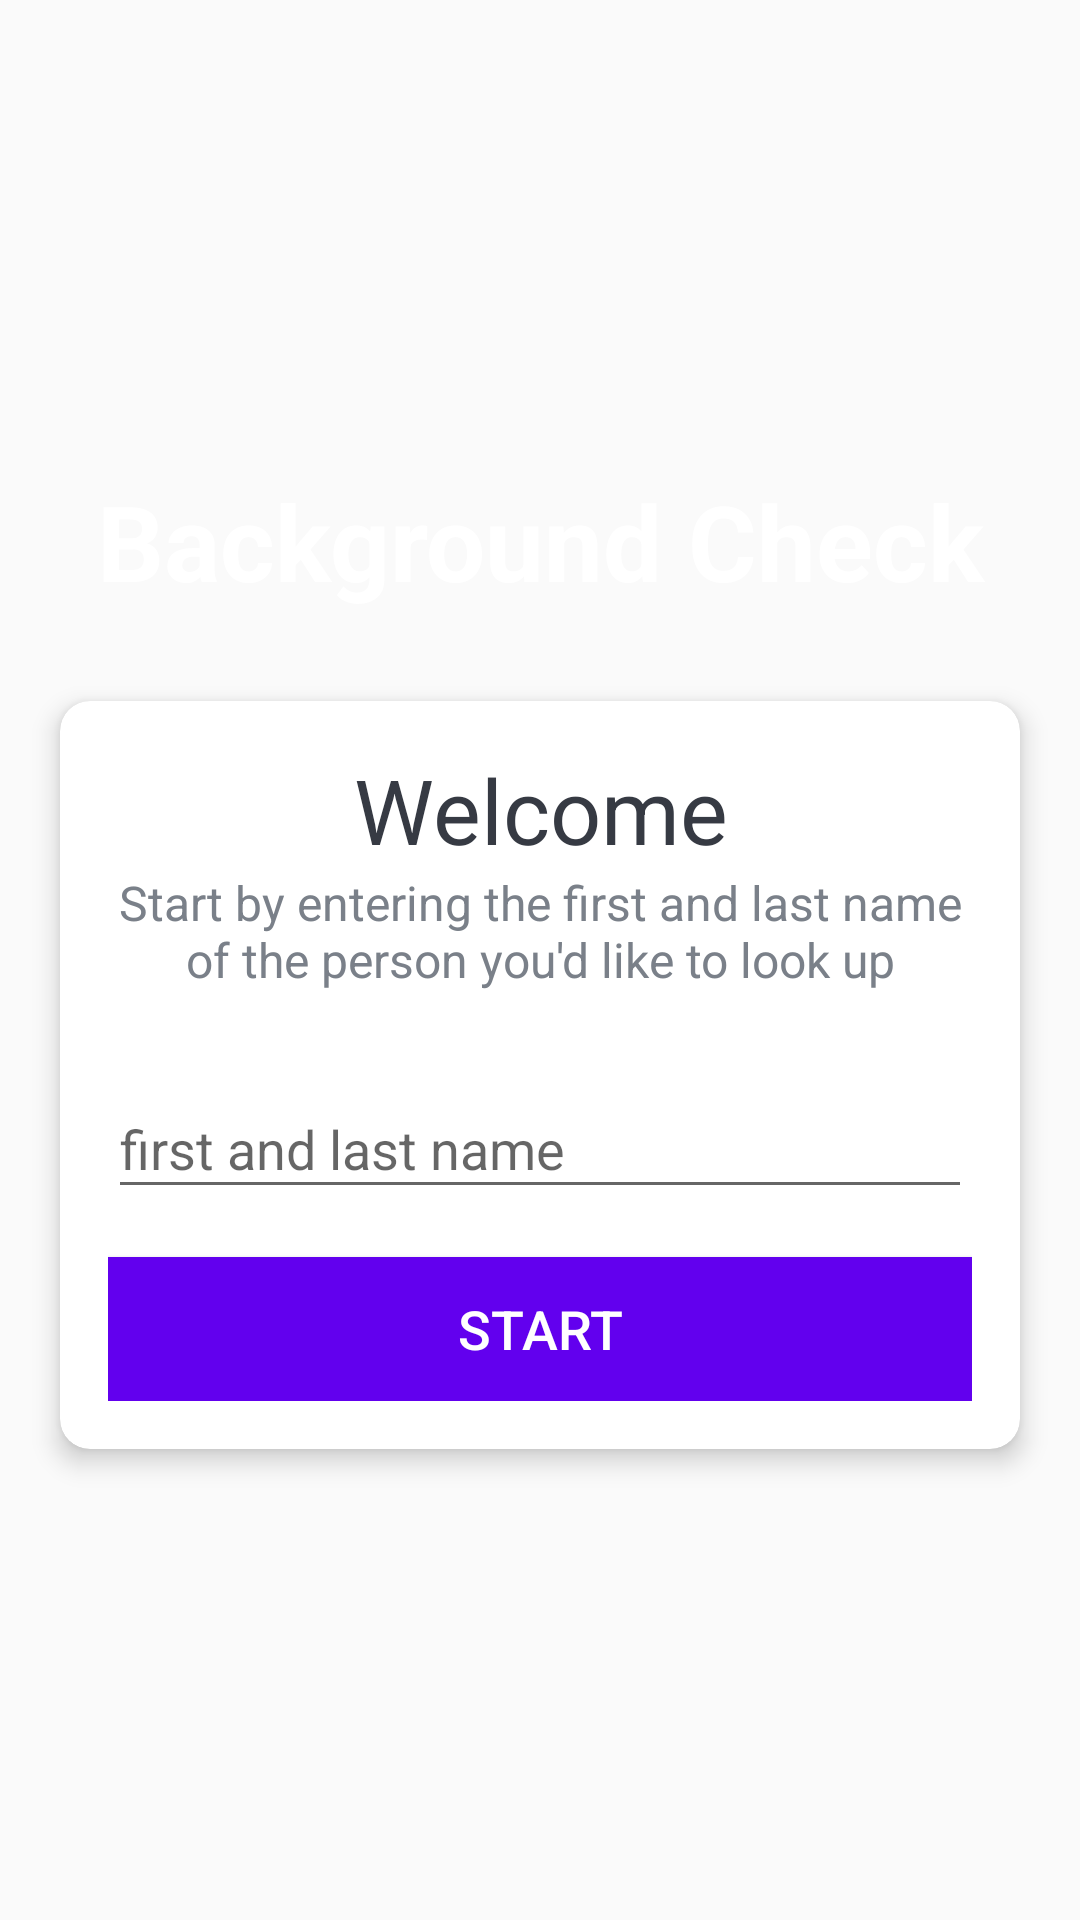

Android layout source for this screen:
<!-- AndroidManifest.xml: application theme AppTheme -->
<!-- res/layout/activity_main.xml -->
<?xml version="1.0" encoding="utf-8"?>
<LinearLayout xmlns:android="http://schemas.android.com/apk/res/android"
    xmlns:app="http://schemas.android.com/apk/res-auto"
    xmlns:tools="http://schemas.android.com/tools"
    android:layout_width="match_parent"
    android:layout_height="match_parent"
    android:gravity="center"
    android:orientation="vertical"
    android:background="@drawable/contact_information_background"
    tools:context=".MainActivity"
    android:saveEnabled="true">

    <TextView
        android:id="@+id/tv_app_name"
        android:layout_width="match_parent"
        android:layout_height="wrap_content"
        android:text="Background Check"
        android:layout_marginBottom="30dp"
        android:textSize="35sp"
        android:textStyle="bold"
        android:textColor = "@android:color/white"
        android:gravity="center"
        />
    
    <androidx.cardview.widget.CardView
        android:layout_width="match_parent"
        android:layout_height="wrap_content"
        android:layout_marginStart="20dp"
        android:layout_marginEnd="20dp"
        android:background="@android:color/white"
        app:cardCornerRadius="10dp"
        app:cardElevation="5dp"
        >

        <LinearLayout
            android:layout_width="match_parent"
            android:layout_height="wrap_content"
            android:orientation="vertical"
            android:padding="16dp">
            <TextView
                android:layout_width="match_parent"
                android:layout_height="wrap_content"
                android:gravity="center"
                android:text="Welcome"
                android:textColor="#363A43"
                android:textSize="30sp"
                />
            <TextView
                android:layout_width="match_parent"
                android:layout_height="wrap_content"
                android:gravity="center"
                android:text="Start by entering the first and last name of the person you'd like to look up"
                android:textColor="#7A8089"
                android:textSize="16sp"
                />


            <com.google.android.material.textfield.TextInputLayout
                android:layout_width="match_parent"
                android:layout_height="wrap_content"
                android:layout_marginTop="20dp"
                style="#style/Widget.MaterialComponents.TextInput.OutlinedBox" >


                <androidx.appcompat.widget.AppCompatEditText
                    android:id="@+id/et_name"
                    android:layout_width="match_parent"
                    android:layout_height="wrap_content"
                    android:hint="first and last name"
                    android:textColor="@android:color/black"
                    android:textColorHint="@android:color/darker_gray"
                    />

            </com.google.android.material.textfield.TextInputLayout>

            <Button
                android:id="@+id/btn_start"
                android:layout_width="match_parent"
                android:layout_height="wrap_content"
                android:layout_marginTop="16dp"
                android:background="@color/colorPrimary"
                android:text="Start"
                android:textSize="18sp"
                android:textColor="@android:color/white"
                ></Button>





        </LinearLayout>



    </androidx.cardview.widget.CardView>
</LinearLayout>
<!-- resources referenced by this layout -->
<resources>
  <style name="AppTheme" parent="Theme.AppCompat.Light.NoActionBar">
          
          <item name="colorPrimary">@color/colorPrimary</item>
          <item name="colorPrimaryDark">@color/colorPrimaryDark</item>
          <item name="colorAccent">@color/colorAccent</item>
      </style>
  <!-- not gathered from this repository: default colours our renderer supplied (Android Studio template values) -->
  <color name="colorPrimary">#FF6200EE</color>
  <color name="colorPrimaryDark">#FF3700B3</color>
  <color name="colorAccent">#FF03DAC5</color>
</resources>
